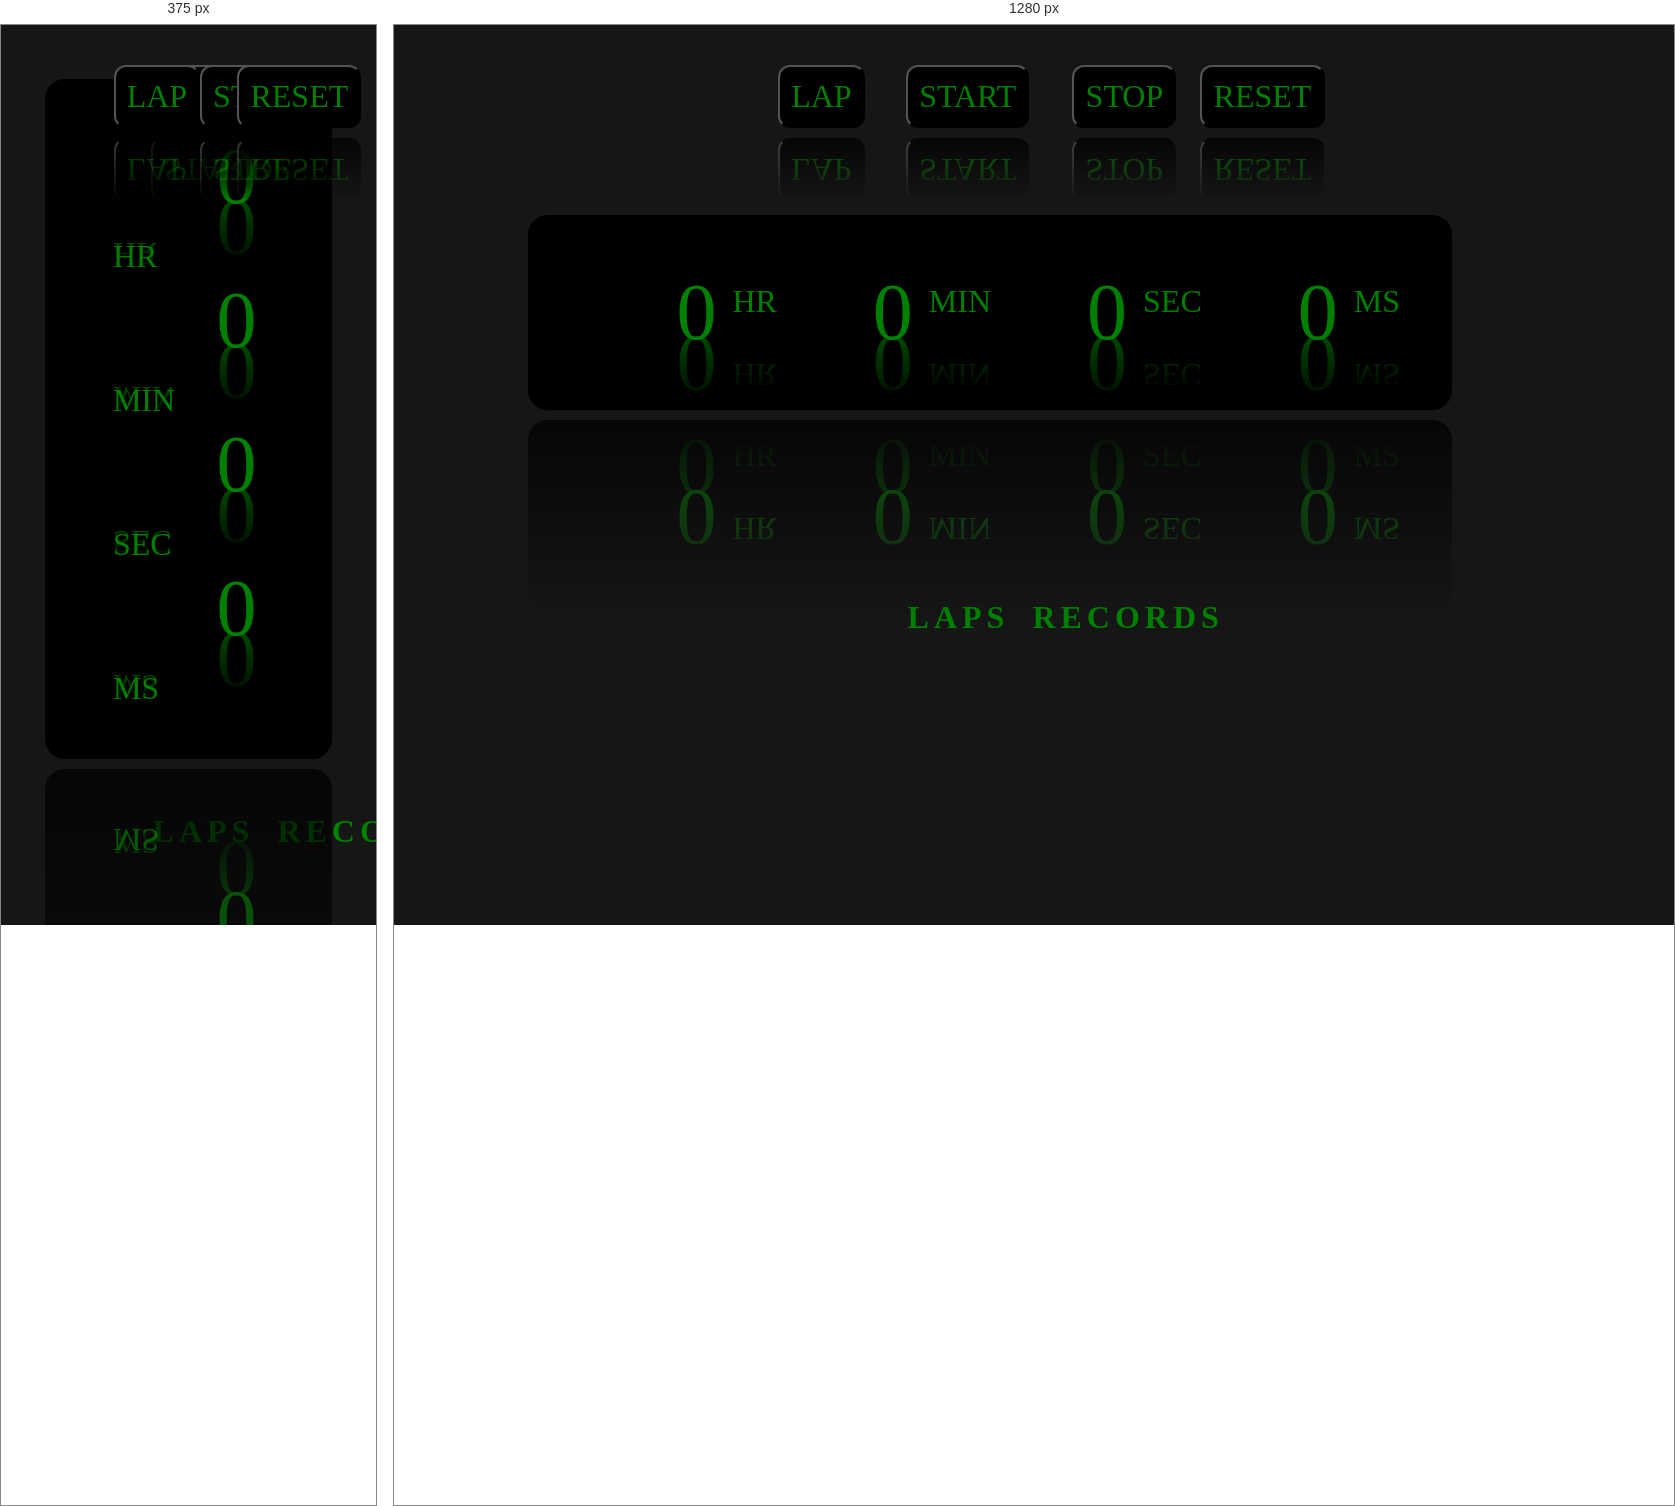
Rendered at 375 px and 1280 px, left to right.

<!-- file: stopwatch.html -->
<!DOCTYPE html>
<html lang="en">
  <head>
    <meta charset="UTF-8" />
    <meta http-equiv="X-UA-Compatible" content="IE=edge" />
    <meta name="viewport" content="width=device-width, initial-scale=1.0" />
    <title>Document</title>
    <link rel="preconnect" href="https://fonts.googleapis.com" />
    <link rel="preconnect" href="https://fonts.gstatic.com" crossorigin />
    <link
      href="https://fonts.googleapis.com/css2?family=Black+Ops+One&display=swap"
      rel="stylesheet"
    />
    <style>
      body {
        /* overflow: hidden; */
        background-color: rgb(22, 22, 22);
      }
      .container {
        height: fit-content;
        /* overflow: hidden; */
        display: flex;
        width: fit-content;
        border: 2px solid black;
        background-color: black;
        color: green;
        border-radius: 20px;
        -webkit-box-reflect: below 10px
          linear-gradient(to bottom, rgba(0, 0, 0, 0), rgba(0, 0, 0, 0.7));
        margin: 15% 10%;
        padding: 50px;
        /* text-shadow: 2px 2px green; */
      }
      #hour,
      #min,
      #sec,
      #ms {
        font-family: "Black Ops One", cursive;
        font-size: 5rem;
        margin: auto;
        padding-left: 6rem;
        -webkit-box-reflect: below -40px linear-gradient(to bottom, rgba(0, 0, 0, 0), rgba(0, 0, 0, 0.7));
      }

      span {
        /* display: block; */
        margin-top: 1rem;
        padding-left: 1rem;
        font-family: "Black Ops One", cursive;
        font-size: 2rem;
        -webkit-box-reflect: below -40px linear-gradient(to bottom, rgba(0, 0, 0, 0), rgba(0, 0, 0, 0.7));
      }
      #start {
        font-size: 2rem;
        position: absolute;
        top: 40px;
        background-color: black;
        cursor: pointer;
        padding: 0.7rem;
        left: 40%;
        color: green;
        font-family: "Black Ops One", cursive;
        -webkit-box-reflect: below 10px
          linear-gradient(to bottom, rgba(0, 0, 0, 0), rgba(0, 0, 0, 0.7));
        border-radius: 12px;
      }
      #lap {
        font-size: 2rem;
        position: absolute;
        top: 40px;

        background-color: black;
        cursor: pointer;
        padding: 0.7rem;
        left: 30%;
        color: green;
        font-family: "Black Ops One", cursive;
        -webkit-box-reflect: below 10px
          linear-gradient(to bottom, rgba(0, 0, 0, 0), rgba(0, 0, 0, 0.7));
        border-radius: 12px;
      }
      #reset {
        font-size: 2rem;
        position: absolute;
        top: 40px;
        background-color: black;
        cursor: pointer;
        padding: 0.7rem;
        left: 63%;
        color: green;
        font-family: "Black Ops One", cursive;
        -webkit-box-reflect: below 10px
          linear-gradient(to bottom, rgba(0, 0, 0, 0), rgba(0, 0, 0, 0.7));
        border-radius: 12px;
      }
      #stop {
        position: absolute;
        background-color: black;
        color: green;
        cursor: pointer;
        font-family: "Black Ops One", cursive;
        font-size: 2rem;
        top: 40px;
        padding: 0.7rem;
        left: 53%;
        -webkit-box-reflect: below 10px
          linear-gradient(to bottom, rgba(0, 0, 0, 0), rgba(0, 0, 0, 0.7));
        border-radius: 12px;
      }

      #start:hover {
        transition: all 0.5s;
        /* border: 4px 3px solid red; */
        color: black;
        box-shadow: 0px 0px 40px 30px #0ff;
        background-color: green;
      }
      #stop:hover {
        transition: all 0.5s;
        color: black;
        background-color: green;
        box-shadow: 0px 0px 40px 30px #0ff;
      }
      #lap:hover {
        transition: all 0.5s;
        color: black;
        background-color: green;
        box-shadow: 0px 0px 40px 30px #0ff;
      }
      #reset:hover {
        transition: all 0.5s;
        color: black;
        background-color: green;
        box-shadow: 0px 0px 40px 30px #0ff;
      }
      @media screen and (max-width: 480px) {
        .container {
          display: flex;
          flex-direction: row;
          flex-wrap: wrap;
          height: fit-content;
          width: fit-content;
        }
        .buttonss {
          /* display: none; */
          display: flex;
          flex-direction: column;
          flex-wrap: wrap;
        }
      }

      .record-lap {
        font-size: 2rem;
        color: green;
        display: flex;
      }
      #lap-id {
        padding-right: 1rem;
        /* margin: 4rem; */
      }
      h3 {
        word-spacing: 10px;
        margin: 0 40%;
        letter-spacing: 5px;
        width: max-content;
        font-size: 2rem;
        font-family: "Black Ops One", cursive;
        color: green;
      }
      .record-lap {
        margin: 0 40%;
        width: max-content;
        font-family: "Black Ops One", cursive;
      }
    </style>
  </head>
  <body>
    <div class="container">
      <div id="hour">0</div>
      <span>HR</span>
      <div id="min">0</div>
      <span>MIN</span>
      <div id="sec">0</div>
      <span>SEC</span>
      <div id="ms">0</div>
      <span>MS</span>
    </div>
    <div class="buttonss">
      <button id="start">START</button>
      <button id="stop">STOP</button>
      <button id="reset">RESET</button>
      <button id="lap">LAP</button>
    </div>

    <h3>LAPS RECORDS</h3>
    <div class="record-lap">
      <div id="time"></div>
    </div>
  </body>
  <script>
    let lap = document.querySelector("#lap");
    let lapId = document.querySelector("#lap-id");
    let lapids = 1;
    let time = document.querySelector("#time");
    let recordLap = document.querySelector(".record-lap");
    let reset = document.querySelector("#reset");
    let secs = 00;
    let millisecond = 0;
    let hour = document.querySelector("#hour");
    let min = document.querySelector("#min");
    let ms = document.querySelector("#ms");
    let sec = document.querySelector("#sec");
    let mins = 0;
    let hours = 0;
    let start = document.querySelector("#start");
    let stop = document.querySelector("#stop");
    let intervalid;
    start.addEventListener("click", () => {
      intervalid = setInterval(() => {
        ms.innerHTML = millisecond;
        millisecond = millisecond + 1;
        if (millisecond > 100) {
          secs = secs + 1;
          sec.innerHTML = secs;
          millisecond = 0;
        }
        if (secs >= 60) {
          mins = mins + 1;
          min.innerHTML = mins;
          secs = 0;
        }
        if (mins >= 60) {
          hours = hours + 1;
          hour.innerHTML = hours;
          mins = 0;
        }
      }, 10);
    });
    stop.addEventListener("click", () => {
      clearInterval(intervalid);
    });
    reset.addEventListener("click", () => {
      hour.innerHTML = 0;
      min.innerHTML = 0;
      sec.innerHTML = 0;
      ms.innerHTML = 0;
      secs = 0;
      millisecond = 0;
      mins = 0;
      hours = 0;
      time.innerHTML = " ";
      lapids = 1;
      clearInterval(intervalid);
    });

    lap.addEventListener("click", () => {
      let lapp = ` ${lapids}. (${hours} : ${mins} : ${secs} : ${millisecond}) <br>`;
      lapids = lapids + 1;
      time.innerHTML += lapp;
    });
  </script>
</html>
